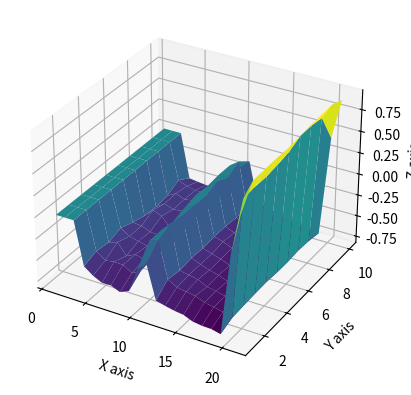
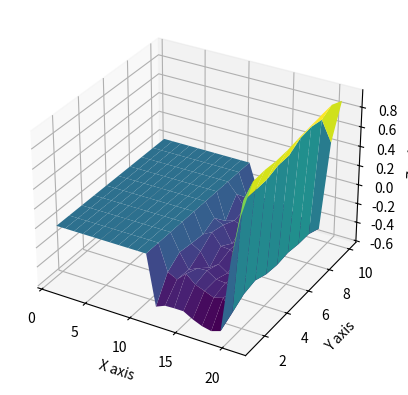

Write Python code to recreate these figures, in order.
import random

import numpy as np
from matplotlib import pyplot as plt
from mpl_toolkits.mplot3d import Axes3D

BLACK_JACK_MAX_POINTS_PERMISSION = 21
DEALER_SHOW_STATE = 10
CARD_TYPE = 13


class Blackjack(object):
    def __init__(self):
        self.V = np.zeros((DEALER_SHOW_STATE + 1, BLACK_JACK_MAX_POINTS_PERMISSION + 1, 2))
        self.N = np.zeros((DEALER_SHOW_STATE + 1, BLACK_JACK_MAX_POINTS_PERMISSION + 1, 2))
        self.policy = np.ones((DEALER_SHOW_STATE + 1, BLACK_JACK_MAX_POINTS_PERMISSION + 1, 2))
        self.setup()

    def setup(self):
        for dc in range(1, DEALER_SHOW_STATE + 1):
            for pc in range(20, BLACK_JACK_MAX_POINTS_PERMISSION + 1):
                for ace in range(2):
                    self.policy[dc][pc][ace] = 0

    def card(self):
        return min(10, random.randint(1, CARD_TYPE))

    def draw_card(self, card_sum, usable_ace):
        new_card = self.card()
        if new_card > 1:
            card_sum += new_card
            if card_sum > 21 and usable_ace:
                card_sum -= 10
                usable_ace = 0
        elif new_card == 1:
            if card_sum <= 10:
                card_sum += 11
                usable_ace = 1
            else:
                card_sum += 1
        return card_sum, usable_ace

    def bust(self, card_sum):
        return card_sum > 21

    def generate_episode(self):
        episode = []
        # dc_hidden = self.card()
        dealer_card = self.card()
        first_card = self.card()
        second_card = self.card()
        usable_ace = 1 if first_card == 1 or second_card == 1 else 0
        card_sum = first_card + second_card
        if usable_ace > 0:
            card_sum += 10
        cur_state = (dealer_card, card_sum, usable_ace)
        episode.append(cur_state)
        while self.policy[dealer_card, card_sum, usable_ace] == 1:
            card_sum, usable_ace = self.draw_card(card_sum, usable_ace)
            if self.bust(card_sum):
                return episode, -1
            else:
                cur_state = (dealer_card, card_sum, usable_ace)
                episode.append(cur_state)
        dealer_sum = dealer_card
        dealer_usable_ace = 0
        if dealer_card == 1:
            dealer_sum += 10
            dealer_usable_ace = 1
        while dealer_sum < 17:
            dealer_sum, dealer_usable_ace = self.draw_card(dealer_sum, dealer_usable_ace)
            if self.bust(dealer_sum):
                return episode, 1
        if dealer_sum > card_sum:
            return episode, -1
        elif dealer_sum == card_sum:
            return episode, 0
        else:
            return episode, 1

    def iteration(self, use_first=True):
        for i in range(500000):
            sequence, score = self.generate_episode()
            origin_len = len(sequence)
            if use_first:
                sequence = list(set(sequence))
                if len(sequence) != origin_len:
                    print("duplicate state")


            for _, seq in enumerate(sequence):
                self.N[seq[0]][seq[1]][seq[2]] += 1
                self.V[seq[0]][seq[1]][seq[2]] += 1 / self.N[seq[0]][seq[1]][seq[2]] * (
                        score - self.V[seq[0]][seq[1]][seq[2]])


def show_figure(V, begin):
    data = V[1:, begin:]
    print(data.shape)
    figure = plt.figure()
    ax = figure.add_subplot(111, projection='3d')
    x, y = np.meshgrid(np.arange(begin, data.shape[1] + begin), np.arange(1, data.shape[0] + 1))
    ax.plot_surface(x, y, data, cmap="viridis")
    # 设置轴标签
    ax.set_xlabel('X axis')
    ax.set_ylabel('Y axis')
    ax.set_zlabel('Z axis')
    # ax.view_init(azim=-150)
    plt.show()


bj = Blackjack()
# bj.iteration()
bj.iteration()
start = 1
print(bj.V[:, :, 0])
print(bj.V[:, :, 1])
no_usable_ace_data = bj.V[:, :, 0]
usable_ace_data = bj.V[:, :, 1]
show_figure(no_usable_ace_data, start)
show_figure(usable_ace_data, start)
